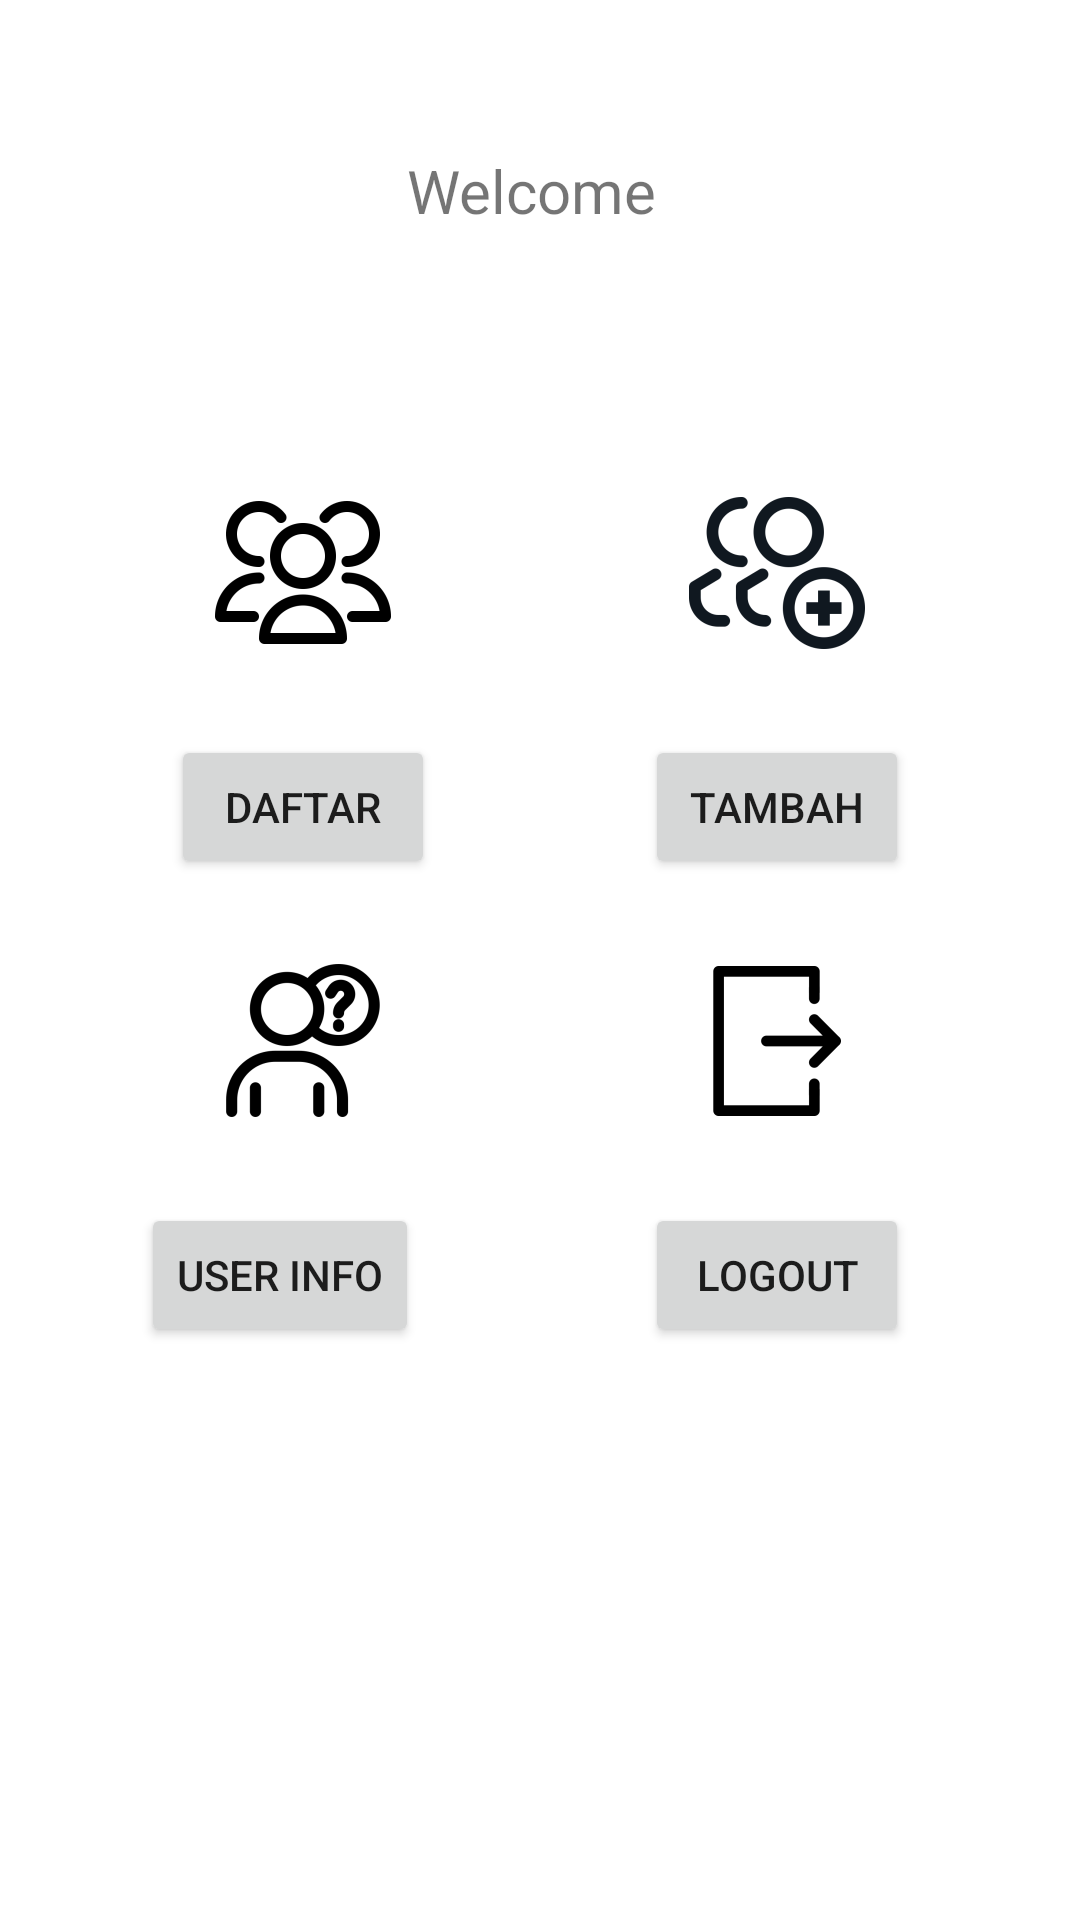

Android layout source for this screen:
<!-- AndroidManifest.xml: application theme Theme.GoApp -->
<!-- res/layout/fragment_home.xml -->
<?xml version="1.0" encoding="utf-8"?>
<androidx.constraintlayout.widget.ConstraintLayout
xmlns:android="http://schemas.android.com/apk/res/android"
xmlns:app="http://schemas.android.com/apk/res-auto"
xmlns:tools="http://schemas.android.com/tools"
android:layout_width="match_parent"
android:layout_height="match_parent">



    <LinearLayout
        android:id="@+id/linearLayout"
        android:layout_width="wrap_content"
        android:layout_height="wrap_content"
        android:layout_marginTop="50dp"
        android:orientation="vertical"
        android:gravity="center"
        app:layout_constraintEnd_toEndOf="parent"
        app:layout_constraintHorizontal_bias="0.5"
        app:layout_constraintStart_toStartOf="parent"
        app:layout_constraintTop_toTopOf="parent">

        <TextView
            android:id="@+id/txtWelcome"
            android:layout_width="wrap_content"
            android:layout_height="wrap_content"
            android:text="Welcome "
            android:layout_marginBottom="60dp"
            android:layout_gravity="center_horizontal"
            android:textSize="20dp"
            app:layout_constraintBottom_toTopOf="@+id/linearLayout"
            app:layout_constraintEnd_toEndOf="parent"
            app:layout_constraintStart_toStartOf="parent"
            app:layout_constraintTop_toTopOf="parent" />

        <LinearLayout
            android:layout_width="wrap_content"
            android:layout_height="wrap_content"
            android:orientation="horizontal"
            app:layout_constraintEnd_toEndOf="parent"
            app:layout_constraintHorizontal_bias="0.5"
            app:layout_constraintStart_toStartOf="parent"
            app:layout_constraintTop_toTopOf="parent">

            <LinearLayout
                android:id="@+id/imageLayout"
                android:layout_width="wrap_content"
                android:layout_height="wrap_content"
                android:layout_marginRight="25dp"
                android:orientation="vertical"
                app:layout_constraintHorizontal_bias="0.5"
                app:layout_constraintTop_toBottomOf="@+id/buttonLayout">

                <ImageView
                    android:layout_width="wrap_content"
                    android:layout_height="wrap_content"
                    android:src="@mipmap/people_foreground" />

                <Button
                    android:id="@+id/btnDataMhs"
                    android:layout_width="wrap_content"
                    android:layout_height="wrap_content"
                    android:text="Daftar"
                    android:layout_gravity="center"
                    app:layout_constraintEnd_toEndOf="parent"
                    app:layout_constraintStart_toStartOf="parent"
                    app:layout_constraintTop_toBottomOf="@+id/imageView" />
            </LinearLayout>

            <LinearLayout
                android:layout_width="wrap_content"
                android:layout_height="wrap_content"
                android:layout_marginLeft="25dp"
                android:orientation="vertical"
                app:layout_constraintHorizontal_bias="0.5"
                app:layout_constraintTop_toBottomOf="@+id/buttonLayout">

                <ImageView
                    android:layout_width="wrap_content"
                    android:layout_height="wrap_content"
                    android:src="@mipmap/people_add_foreground" />

                <Button
                    android:id="@+id/btntambah"
                    android:layout_width="wrap_content"
                    android:layout_height="wrap_content"
                    android:text="Tambah"
                    android:layout_gravity="center"
                    app:layout_constraintEnd_toEndOf="parent"
                    app:layout_constraintStart_toStartOf="parent"
                    app:layout_constraintTop_toBottomOf="@+id/imageView" />
            </LinearLayout>

        </LinearLayout>

        <LinearLayout
            android:layout_width="wrap_content"
            android:layout_height="wrap_content"
            android:orientation="horizontal"
            app:layout_constraintEnd_toEndOf="parent"
            app:layout_constraintHorizontal_bias="0.5"
            app:layout_constraintStart_toStartOf="parent"
            app:layout_constraintTop_toTopOf="parent">

            <LinearLayout
                android:layout_width="wrap_content"
                android:layout_height="wrap_content"
                android:layout_marginRight="25dp"
                android:orientation="vertical"
                app:layout_constraintHorizontal_bias="0.5"
                app:layout_constraintTop_toBottomOf="@+id/buttonLayout">

                <ImageView
                    android:layout_width="wrap_content"
                    android:layout_height="wrap_content"
                    android:src="@mipmap/user_info_foreground" />

                <Button
                    android:id="@+id/btnUserInfo"
                    android:layout_width="wrap_content"
                    android:layout_height="wrap_content"
                    android:text="User Info"
                    app:layout_constraintEnd_toEndOf="parent"
                    app:layout_constraintStart_toStartOf="parent"
                    app:layout_constraintTop_toBottomOf="@+id/imageView" />
            </LinearLayout>

            <LinearLayout
                android:layout_width="wrap_content"
                android:layout_height="wrap_content"
                android:layout_marginLeft="25dp"
                android:orientation="vertical"
                app:layout_constraintHorizontal_bias="0.5"
                app:layout_constraintTop_toBottomOf="@+id/buttonLayout">

                <ImageView
                    android:layout_width="wrap_content"
                    android:layout_height="wrap_content"
                    android:src="@mipmap/logout_foreground" />

                <Button
                    android:id="@+id/btnLogout"
                    android:layout_width="wrap_content"
                    android:layout_height="wrap_content"
                    android:text="Logout"
                    android:layout_gravity="center"
                    app:layout_constraintEnd_toEndOf="parent"
                    app:layout_constraintStart_toStartOf="parent"
                    app:layout_constraintTop_toBottomOf="@+id/imageView" />
            </LinearLayout>

        </LinearLayout>

    </LinearLayout>


</androidx.constraintlayout.widget.ConstraintLayout>
<!-- resources referenced by this layout -->
<resources>
  <!-- mipmap logout_foreground: webp bitmap (mipmap-hdpi, 470 bytes) -->
  <!-- mipmap people_add_foreground: webp bitmap (mipmap-hdpi, 2010 bytes) -->
  <!-- mipmap people_foreground: webp bitmap (mipmap-hdpi, 1632 bytes) -->
  <!-- mipmap user_info_foreground: webp bitmap (mipmap-hdpi, 1498 bytes) -->
  <style name="Theme.GoApp" parent="Theme.MaterialComponents.DayNight.DarkActionBar">
          
          <item name="colorPrimary">@color/main_color</item>
          <item name="colorPrimaryVariant">@color/main_color</item>
          <item name="colorOnPrimary">@color/white</item>
          
          <item name="colorSecondary">@color/teal_200</item>
          <item name="colorSecondaryVariant">@color/teal_700</item>
          <item name="colorOnSecondary">@color/black</item>
          
          <item name="android:statusBarColor">?attr/colorPrimaryVariant</item>
          
      </style>
  <color name="main_color">#29B473</color>
  <color name="white">#FFFFFFFF</color>
  <color name="teal_200">#FF03DAC5</color>
  <color name="teal_700">#FF018786</color>
  <color name="black">#FF000000</color>
</resources>
